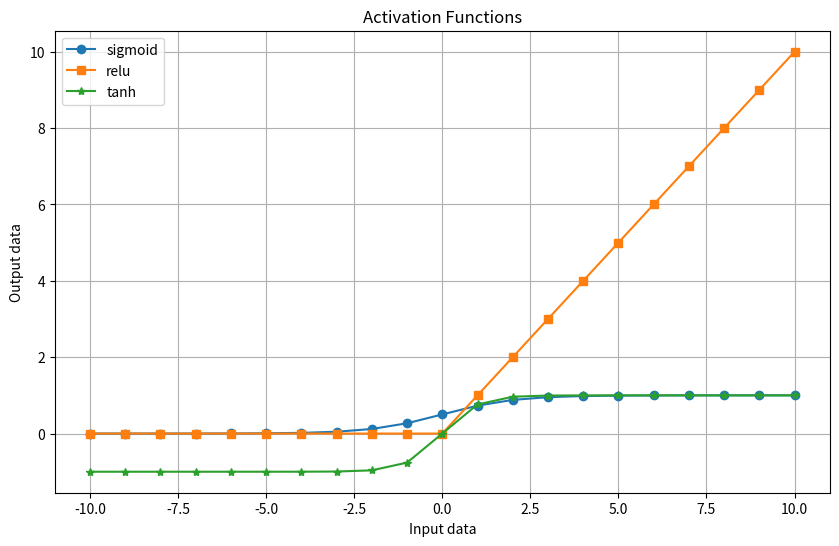

This figure's Python source:
import numpy as np
import matplotlib.pyplot as plt

input_data = np.array([-10.0, -9.0, -8.0, -7.0, -6.0, -5.0, -4.0, -3.0, -2.0, -1.0, 0, 
                      1.0, 2.0, 3.0, 4.0, 5.0, 6.0, 7.0, 8.0, 9.0, 10.0])

def Sigmoid(x):
    """Sigmoid is used for binary classification to show the output in probabilities (0 to 1)."""
    return 1 / (1 + np.exp(-x))

Sigmoid_out = Sigmoid(input_data)
print("Sigmoid output: ",Sigmoid_out)
print("")

def ReLu(x):
    """ReLu is used in hidden layers for non-linearity and it will returns the negative value to 0 and keep positive as it is."""
    return np.maximum(0,x)

ReLu_out = ReLu(input_data)
print("ReLu Output: ", ReLu_out)
print("")

def Tanh(x):
    """Recurrent neural networks (zero-centered outputs between -1 and 1)."""
    return np.tanh(x)

Tanh_out = Tanh(input_data)
print("Tanh Output: ",Tanh_out)
print()

plt.figure(figsize=(10,6))

plt.plot(input_data, Sigmoid_out, label = "sigmoid", marker = "o")
plt.plot(input_data, ReLu_out, label = "relu", marker = "s")
plt.plot(input_data, Tanh_out, label = "tanh", marker = "*")

plt.title("Activation Functions")

plt.xlabel("Input data")
plt.ylabel("Output data")
plt.grid()
plt.legend()
plt.show()

print("Sigmoid use case: ")
print(Sigmoid.__doc__)
print("*"*50)

print("Relu use case: ")
print(ReLu.__doc__)
print("*"*50)

print("tanh use case: ")
print(Tanh.__doc__)
print("*"*50)
